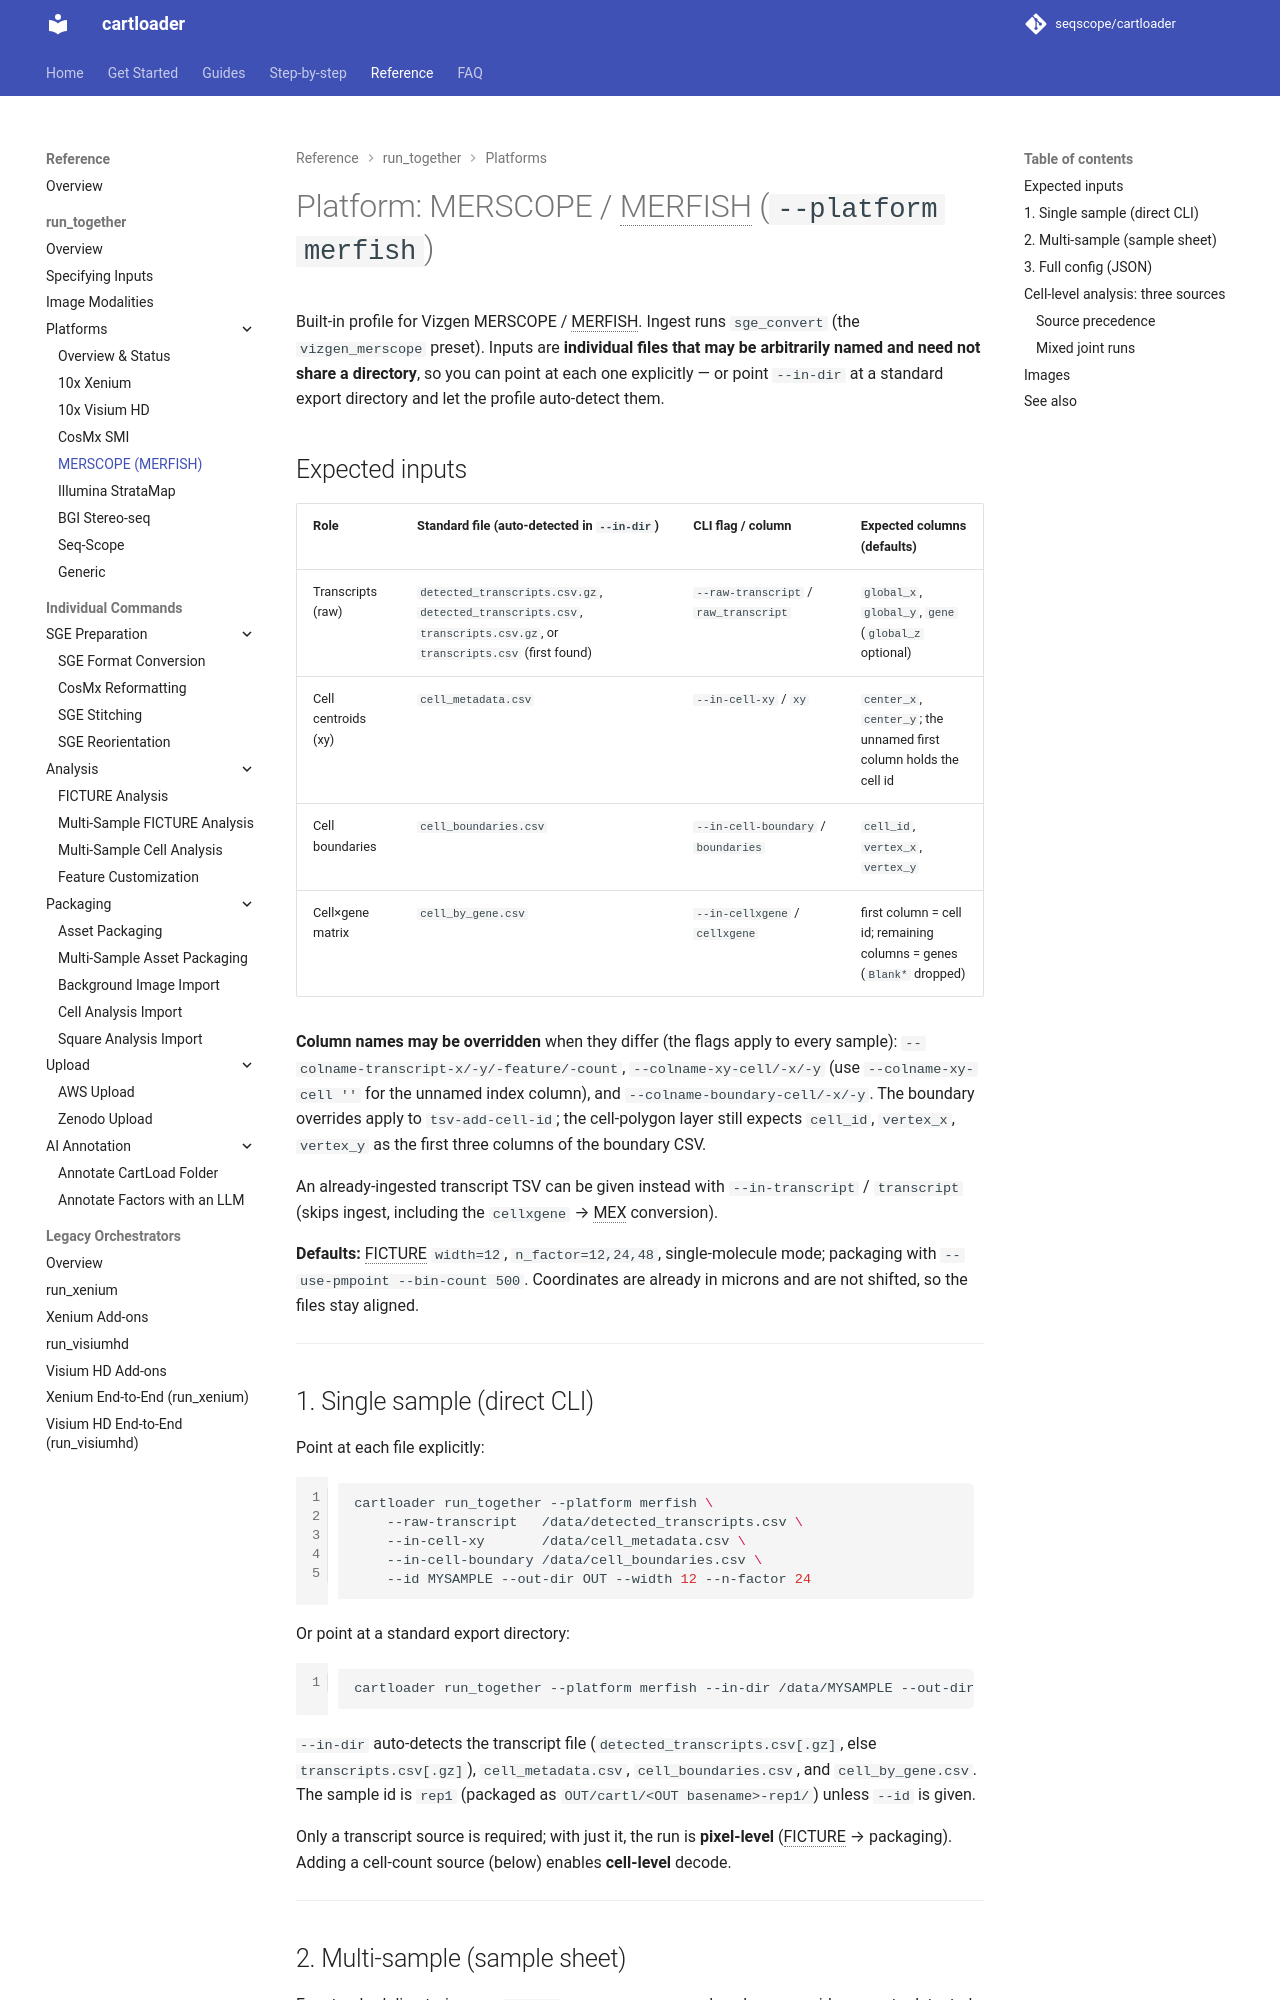

repository: seqscope/cartloader · page: reference/platforms/merscope/index.html · generator: mkdocs

# Platform: MERSCOPE / MERFISH (`--platform merfish`)

Built-in profile for Vizgen MERSCOPE / MERFISH. Ingest runs `sge_convert` (the `vizgen_merscope` preset). Inputs are **individual files that may be arbitrarily named and need not share a directory**, so you can point at each one explicitly — or point `--in-dir` at a standard export directory and let the profile auto-detect them.

## Expected inputs

| Role | Standard file (auto-detected in `--in-dir`) | CLI flag / column | Expected columns (defaults) |
|------|---------------------------------------------|-------------------|-----------------------------|
| Transcripts (raw) | `detected_transcripts.csv[.gz]` | `--in-transcript` / `raw_transcript` | `global_x`, `global_y`, `gene` (`global_z` optional) |
| Cell centroids (xy) | `cell_metadata.csv` | `--in-cell-xy` / `xy` | `center_x`, `center_y`; the unnamed first column holds the cell id |
| Cell boundaries | `cell_boundaries.csv` | `--in-cell-boundary` / `boundaries` | `cell_id`, `vertex_x`, `vertex_y` |
| Cell×gene matrix | `cell_by_gene.csv` | `--in-cellxgene` / `cellxgene` | first column = cell id; remaining columns = genes (`Blank*` dropped) |

**Column names may be overridden per file** when they differ: `--colname-transcript-x/-y/-feature/-count`, `--colname-xy-cell/-x/-y` (use `--colname-xy-cell ''` for the unnamed index column), and `--colname-boundary-cell/-x/-y`.

**Defaults:** FICTURE `width=12`, `n_factor=12,24,48`, single-molecule mode; packaging with `--use-pmpoint --bin-count 500`. Coordinates are already in microns and are not shifted, so the files stay aligned.

---
## 1. Single sample (direct CLI)

Point at each file explicitly:

```bash
cartloader run_together --platform merfish \
    --in-transcript    /data/detected_transcripts.csv \
    --in-cell-xy       /data/cell_metadata.csv \
    --in-cell-boundary /data/cell_boundaries.csv \
    --id MYSAMPLE --out-dir OUT --width 12 --n-factor 24
```

Or point at a standard export directory:

```bash
cartloader run_together --platform merfish --in-dir /data/MYSAMPLE --out-dir OUT
```

`--in-dir` auto-detects `detected_transcripts.csv[.gz]`, `cell_metadata.csv`, `cell_boundaries.csv`, and `cell_by_gene.csv`.

Only a transcript source is required; with just it, the run is **pixel-level** (FICTURE → packaging). Adding a cell-count source (below) enables **cell-level** decode.

---
